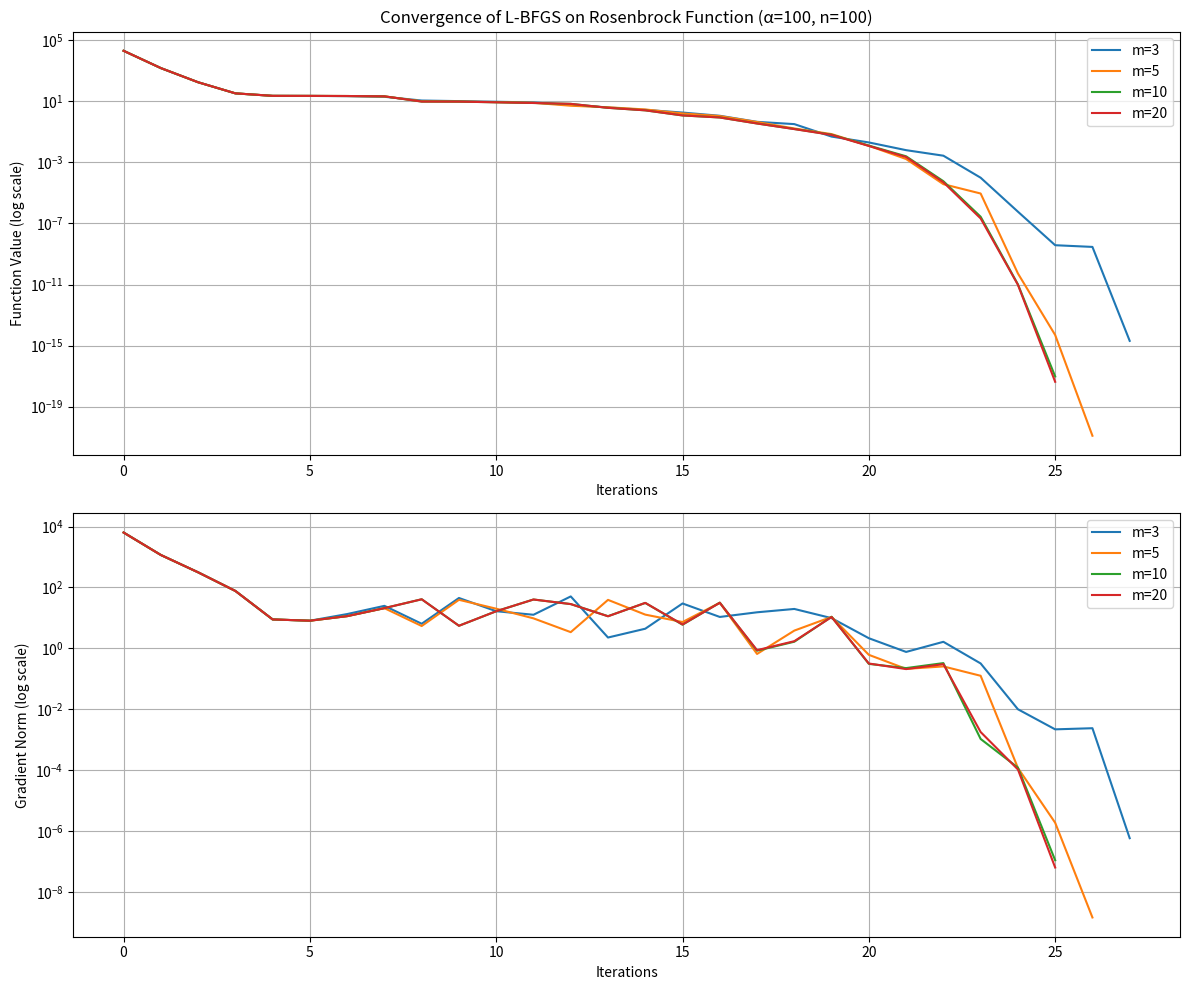
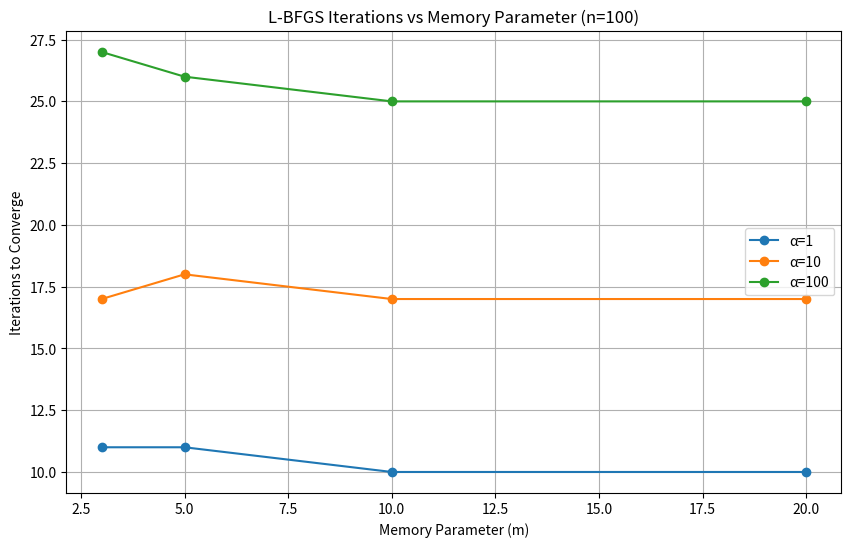

Python code for these plots, in order:
"""L-BFGS algorithm implementation"""

import numpy as np
from typing import Callable, Tuple, List, Optional


def two_loop_recursion(
    grad: np.ndarray,
    s_history: List[np.ndarray],
    y_history: List[np.ndarray],
    rho_history: List[float],
    H0: np.ndarray,
) -> np.ndarray:
    """
    L-BFGS two-loop recursion

    Parameters:
    -----------
    grad : np.ndarray
        Current gradient vector ∇f_k
    s_history : List[np.ndarray]
        List of s vectors (x_{k+1} - x_k)
    y_history : List[np.ndarray]
        List of y vectors (∇f_{k+1} - ∇f_k)
    rho_history : List[float]
        List of ρ values (1 / (y_i^T s_i))
    H0 : np.ndarray
        Initial Hessian approximation H_k^0

    Returns:
    --------
    np.ndarray
        Direction vector p_k = -H_k∇f_k
    """
    q = np.copy(grad)
    m = len(s_history)
    alphas = np.zeros(m)

    # First loop (backward)
    for i in range(m - 1, -1, -1):
        alphas[i] = rho_history[i] * np.dot(s_history[i], q)
        q = q - alphas[i] * y_history[i]

    # Apply initial Hessian approximation
    r = np.dot(H0, q)

    # Second loop (forward)
    for i in range(m):
        beta = rho_history[i] * np.dot(y_history[i], r)
        r = r + s_history[i] * (alphas[i] - beta)

    return -r  # Return -H_k∇f_k as the search direction


def wolfe_line_search(
    f: Callable[[np.ndarray], float],
    grad_f: Callable[[np.ndarray], np.ndarray],
    xk: np.ndarray,
    pk: np.ndarray,
    c1: float = 1e-4,
    c2: float = 0.9,
    max_iter: int = 25,
) -> float:
    """
    Backtracking line search to find step size that satisfies strong Wolfe conditions

    Parameters:
    -----------
    f : Callable
        Objective function
    grad_f : Callable
        Gradient function
    xk : np.ndarray
        Current point
    pk : np.ndarray
        Search direction
    c1 : float
        Parameter for Armijo condition (sufficient decrease)
    c2 : float
        Parameter for curvature condition
    max_iter : int
        Maximum number of iterations

    Returns:
    --------
    float
        Step size that satisfies Wolfe conditions
    """
    alpha = 1.0
    alpha_prev = 0.0
    f_prev = f(xk)
    grad_prev = grad_f(xk)
    f_curr = f_prev

    # Initial directional derivative
    dg_init = np.dot(grad_prev, pk)
    if dg_init >= 0:
        return 0.0  # Not a descent direction

    for i in range(max_iter):
        x_curr = xk + alpha * pk
        f_curr = f(x_curr)

        # Check Armijo condition (sufficient decrease)
        if f_curr > f_prev + c1 * alpha * dg_init:
            # Zoom to find alpha that satisfies both conditions
            return _zoom(f, grad_f, xk, pk, alpha_prev, alpha, f_prev, dg_init, c1, c2)

        grad_curr = grad_f(x_curr)
        dg_curr = np.dot(grad_curr, pk)

        # Check curvature condition
        if abs(dg_curr) <= -c2 * dg_init:
            return alpha

        # Check if directional derivative is positive
        if dg_curr >= 0:
            return _zoom(f, grad_f, xk, pk, alpha, alpha_prev, f_prev, dg_init, c1, c2)

        alpha_prev = alpha
        alpha *= 2.0  # Increase step size

    return alpha


def _zoom(
    f: Callable,
    grad_f: Callable,
    xk: np.ndarray,
    pk: np.ndarray,
    alpha_lo: float,
    alpha_hi: float,
    f_k: float,
    dg_init: float,
    c1: float,
    c2: float,
    max_iter: int = 10,
) -> float:
    """Helper function for Wolfe line search"""
    for i in range(max_iter):
        # Bisection
        alpha = 0.5 * (alpha_lo + alpha_hi)
        x_curr = xk + alpha * pk
        f_curr = f(x_curr)

        if f_curr > f_k + c1 * alpha * dg_init:
            alpha_hi = alpha
        else:
            grad_curr = grad_f(x_curr)
            dg_curr = np.dot(grad_curr, pk)

            if abs(dg_curr) <= -c2 * dg_init:
                return alpha

            if dg_curr * (alpha_hi - alpha_lo) >= 0:
                alpha_hi = alpha_lo

            alpha_lo = alpha

    return alpha


def lbfgs(
    f: Callable[[np.ndarray], float],
    grad_f: Callable[[np.ndarray], np.ndarray],
    x0: np.ndarray,
    m: int = 10,
    max_iter: int = 1000,
    tol: float = 1e-6,
    callback: Optional[Callable[[np.ndarray, int], None]] = None,
) -> Tuple[np.ndarray, float, int, bool]:
    """
    Limited-memory BFGS optimization algorithm (Algorithm 7.5)

    Parameters:
    -----------
    f : Callable
        Objective function f(x) -> scalar
    grad_f : Callable
        Gradient function ∇f(x) -> vector
    x0 : np.ndarray
        Starting point
    m : int
        Number of correction vectors to store
    max_iter : int
        Maximum number of iterations
    tol : float
        Convergence tolerance on gradient norm
    callback : Callable, optional
        Function called after each iteration with current point and iteration count

    Returns:
    --------
    x : np.ndarray
        Solution vector
    f_val : float
        Final function value
    iter_count : int
        Number of iterations
    success : bool
        Whether optimization succeeded
    """
    n = len(x0)
    xk = np.copy(x0)

    # Storage for s and y vectors
    s_history = []  # s_i = x_{i+1} - x_i
    y_history = []  # y_i = ∇f_{i+1} - ∇f_i
    rho_history = []  # ρ_i = 1 / (y_i^T s_i)

    # Initial function value and gradient
    fk = f(xk)
    gk = grad_f(xk)

    # Identity matrix scaled by some factor for initial Hessian approximation
    k = 0

    for k in range(max_iter):
        # Check convergence
        grad_norm = np.linalg.norm(gk)
        if grad_norm < tol:
            if callback is not None:
                callback(xk, k)
            return xk, fk, k, True

        # Call the callback if provided
        if callback is not None:
            callback(xk, k)

        # Choose initial Hessian approximation H_k^0
        if k > 0 and len(y_history) > 0:
            # Use scaling as suggested in the original L-BFGS paper
            s = s_history[-1]
            y = y_history[-1]
            H0_diag = np.dot(s, y) / np.dot(y, y)
        else:
            H0_diag = 1.0

        H0 = np.eye(n) * H0_diag

        # Compute search direction p_k = -H_k∇f_k
        pk = two_loop_recursion(gk, s_history, y_history, rho_history, H0)

        # Line search to find step size alpha_k that satisfies Wolfe conditions
        alpha_k = wolfe_line_search(f, grad_f, xk, pk)

        # Update current point
        xk_new = xk + alpha_k * pk
        gk_new = grad_f(xk_new)

        # Compute and save s_k and y_k
        sk = xk_new - xk
        yk = gk_new - gk

        # Skip update if curvature condition not satisfied
        ys = np.dot(yk, sk)
        if ys > 1e-10:
            # Discard oldest vector pair if memory limit reached
            if len(s_history) == m:
                s_history.pop(0)
                y_history.pop(0)
                rho_history.pop(0)

            # Add new vectors to history
            s_history.append(sk)
            y_history.append(yk)
            rho_history.append(1.0 / ys)

        # Update function value and gradient for next iteration
        xk = xk_new
        fk = f(xk)
        gk = gk_new

    # If we reached max_iter, optimization didn't converge
    return xk, fk, k, False


def main():
    """
    Test L-BFGS on the extended Rosenbrock function with varying parameters:
    f(x) = Σ[α(x_{2i} - x_{2i-1}^2)^2 + (1 - x_{2i-1})^2] for i=1 to n/2
    """
    import time
    import matplotlib.pyplot as plt

    def rosenbrock(x, alpha=100):
        """Extended Rosenbrock function"""
        n = len(x)
        f = 0.0
        for i in range(n // 2):
            f += alpha * (x[2 * i + 1] - x[2 * i] ** 2) ** 2 + (1.0 - x[2 * i]) ** 2
        return f

    def rosenbrock_grad(x, alpha=100):
        """Gradient of extended Rosenbrock function"""
        n = len(x)
        grad = np.zeros_like(x)
        for i in range(n // 2):
            grad[2 * i] = -4.0 * alpha * (x[2 * i + 1] - x[2 * i] ** 2) * x[
                2 * i
            ] - 2.0 * (1.0 - x[2 * i])
            grad[2 * i + 1] = 2.0 * alpha * (x[2 * i + 1] - x[2 * i] ** 2)
        return grad

    # Problem dimensions
    n = 100  # Larger problem size

    # Callback to track convergence
    history = {"f_vals": [], "grad_norms": [], "iterations": []}

    def callback(xk, iteration):
        f_val = rosenbrock(xk, alpha=alpha)
        grad_norm = np.linalg.norm(rosenbrock_grad(xk, alpha=alpha))
        history["f_vals"].append(f_val)
        history["grad_norms"].append(grad_norm)
        history["iterations"].append(iteration)

    # Test with different alpha and memory parameters
    alphas = [1, 10, 100]
    memory_params = [3, 5, 10, 20]

    # Store results for comparison
    results = []

    for alpha in alphas:
        for m in memory_params:
            print(f"\nTesting with α={alpha}, m={m}, n={n}")

            # Reset callback history
            history = {"f_vals": [], "grad_norms": [], "iterations": []}

            # Create wrapper functions with fixed alpha
            def f(x):
                return rosenbrock(x, alpha=alpha)

            def grad_f(x):
                return rosenbrock_grad(x, alpha=alpha)

            # Starting point
            x0 = np.full(n, -1.0)

            # Time the optimization
            start_time = time.time()
            x_opt, f_opt, iterations, success = lbfgs(
                f, grad_f, x0, m=m, max_iter=2000, tol=1e-6, callback=callback
            )
            elapsed = time.time() - start_time

            # Calculate error from known solution (all ones)
            x_star = np.ones_like(x0)
            error = np.linalg.norm(x_opt - x_star)

            # Store and display results
            result = {
                "alpha": alpha,
                "m": m,
                "iterations": iterations,
                "f_opt": f_opt,
                "error": error,
                "time": elapsed,
                "success": success,
                "history": history.copy(),
            }
            results.append(result)

            print(f"  Iterations: {iterations}")
            print(f"  Final f(x): {f_opt:.8e}")
            print(f"  Error: {error:.8e}")
            print(f"  Success: {success}")
            print(f"  Time: {elapsed:.4f} seconds")

    # Plot convergence for different memory parameters (for the last alpha value)
    plt.figure(figsize=(12, 10))

    # Plot function values
    plt.subplot(2, 1, 1)
    for result in [r for r in results if r["alpha"] == alphas[-1]]:
        plt.semilogy(
            result["history"]["iterations"],
            result["history"]["f_vals"],
            label=f"m={result['m']}",
        )
    plt.title(f"Convergence of L-BFGS on Rosenbrock Function (α={alphas[-1]}, n={n})")
    plt.xlabel("Iterations")
    plt.ylabel("Function Value (log scale)")
    plt.legend()
    plt.grid(True)

    # Plot gradient norms
    plt.subplot(2, 1, 2)
    for result in [r for r in results if r["alpha"] == alphas[-1]]:
        plt.semilogy(
            result["history"]["iterations"],
            result["history"]["grad_norms"],
            label=f"m={result['m']}",
        )
    plt.xlabel("Iterations")
    plt.ylabel("Gradient Norm (log scale)")
    plt.legend()
    plt.grid(True)

    plt.tight_layout()
    plt.savefig(f"lbfgs_rosenbrock_alpha{alphas[-1]}_n{n}.png")
    plt.show()

    # Compare iterations across different alphas and memory parameters
    plt.figure(figsize=(10, 6))
    for alpha in alphas:
        x_values = []
        y_values = []
        for result in [r for r in results if r["alpha"] == alpha]:
            x_values.append(result["m"])
            y_values.append(result["iterations"])
        plt.plot(x_values, y_values, "o-", label=f"α={alpha}")

    plt.title(f"L-BFGS Iterations vs Memory Parameter (n={n})")
    plt.xlabel("Memory Parameter (m)")
    plt.ylabel("Iterations to Converge")
    plt.legend()
    plt.grid(True)
    plt.savefig(f"lbfgs_memory_comparison_n{n}.png")
    plt.show()


if __name__ == "__main__":
    main()
